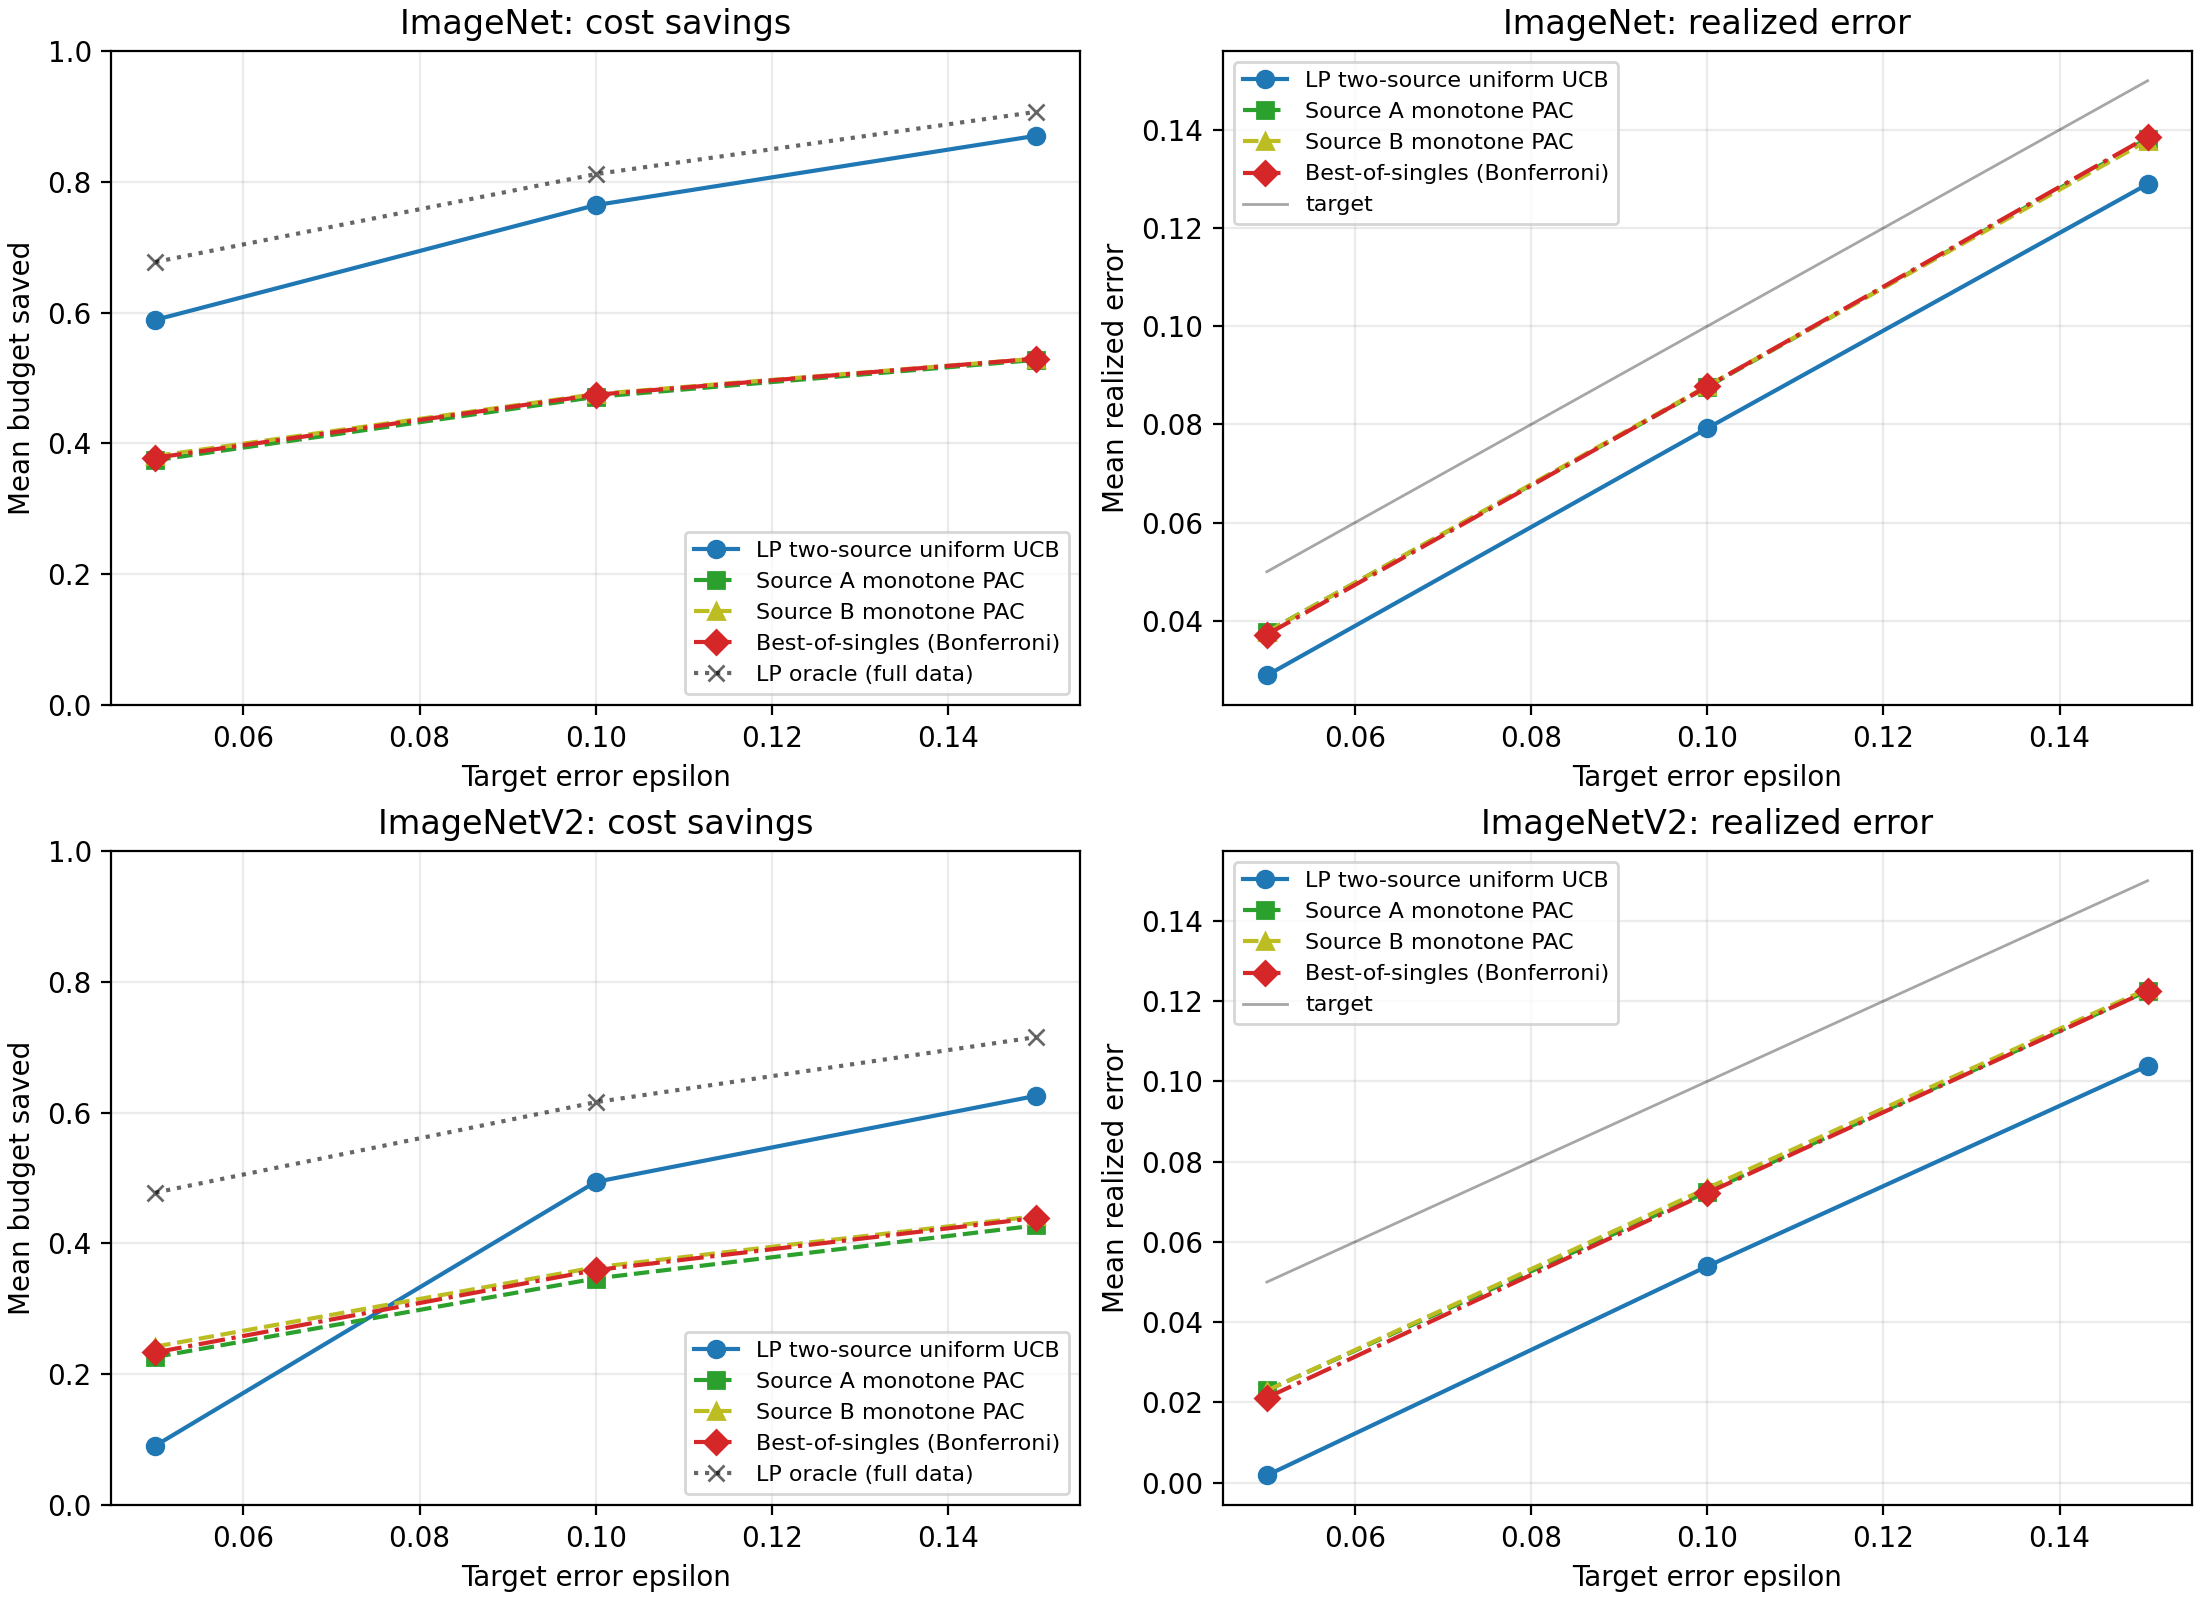

The file beside this chart, header and first rows:
dataset, method, epsilon, n, m, radius, alpha_used, violation_rate, mean_realized_error, q95_realized_error, mean_budget_saved, mean_avg_cost, median_threshold, oracle_lp_saved, oracle_lp_error
ImageNet, best_of_singles_bonferroni, 0.05, 50000, 10000, 0.01358, 0.025, 0.0, 0.03721, 0.04034, 0.3781, 0.6219, 0.2924, 0.6774, 0.04926
ImageNet, best_of_singles_bonferroni, 0.1, 50000, 10000, 0.01358, 0.025, 0.0, 0.08773, 0.09191, 0.4744, 0.5256, 0.6641, 0.8118, 0.09938
ImageNet, best_of_singles_bonferroni, 0.15, 50000, 10000, 0.01358, 0.025, 0.0, 0.1385, 0.1428, 0.5296, 0.4704, 0.8141, 0.9069, 0.1498
ImageNet, lp_two_source_uniform_ucb, 0.05, 50000, 10000, 0.02038, 0.05, 0.0, 0.02889, 0.03152, 0.589, 0.411, 0.09, 0.6774, 0.04926
ImageNet, lp_two_source_uniform_ucb, 0.1, 50000, 10000, 0.02038, 0.05, 0.0, 0.07922, 0.0841, 0.7644, 0.2356, 0.31, 0.8118, 0.09938
ImageNet, lp_two_source_uniform_ucb, 0.15, 50000, 10000, 0.02038, 0.05, 0.0, 0.1289, 0.1337, 0.8704, 0.1296, 0.485, 0.9069, 0.1498
ImageNet, single_A_monotone_pac, 0.05, 50000, 10000, 0.01224, 0.05, 0.0, 0.03776, 0.04088, 0.3743, 0.6257, 0.2902, 0.6774, 0.04926
ImageNet, single_A_monotone_pac, 0.1, 50000, 10000, 0.01224, 0.05, 0.0, 0.08764, 0.09248, 0.4712, 0.5288, 0.6365, 0.8118, 0.09938
ImageNet, single_A_monotone_pac, 0.15, 50000, 10000, 0.01224, 0.05, 0.0, 0.1382, 0.1434, 0.5278, 0.4722, 0.8137, 0.9069, 0.1498
ImageNet, single_B_monotone_pac, 0.05, 50000, 10000, 0.01224, 0.05, 0.0, 0.03772, 0.04141, 0.3807, 0.6193, 0.2998, 0.6774, 0.04926
ImageNet, single_B_monotone_pac, 0.1, 50000, 10000, 0.01224, 0.05, 0.0, 0.08784, 0.09221, 0.4755, 0.5245, 0.6728, 0.8118, 0.09938
ImageNet, single_B_monotone_pac, 0.15, 50000, 10000, 0.01224, 0.05, 0.0, 0.1378, 0.1432, 0.5297, 0.4703, 0.8143, 0.9069, 0.1498
ImageNetV2, best_of_singles_bonferroni, 0.05, 10000, 2000, 0.03037, 0.025, 0.0, 0.02119, 0.026, 0.2335, 0.7665, 0.1004, 0.4777, 0.0489
ImageNetV2, best_of_singles_bonferroni, 0.1, 10000, 2000, 0.03037, 0.025, 0.0, 0.07217, 0.0826, 0.3592, 0.6408, 0.3972, 0.616, 0.0998
ImageNetV2, best_of_singles_bonferroni, 0.15, 10000, 2000, 0.03037, 0.025, 0.0, 0.1225, 0.1331, 0.4391, 0.5609, 0.6297, 0.7155, 0.1488
ImageNetV2, lp_two_source_uniform_ucb, 0.05, 10000, 2000, 0.04556, 0.05, 0.0, 0.001829, 0.0051, 0.09083, 0.9092, 0.0, 0.4777, 0.0489
ImageNetV2, lp_two_source_uniform_ucb, 0.1, 10000, 2000, 0.04556, 0.05, 0.0, 0.05393, 0.0634, 0.4941, 0.5059, 0.13, 0.616, 0.0998
ImageNetV2, lp_two_source_uniform_ucb, 0.15, 10000, 2000, 0.04556, 0.05, 0.0, 0.1039, 0.1181, 0.6257, 0.3743, 0.28, 0.7155, 0.1488
ImageNetV2, single_A_monotone_pac, 0.05, 10000, 2000, 0.02737, 0.05, 0.0, 0.02301, 0.02841, 0.2264, 0.7736, 0.1001, 0.4777, 0.0489
ImageNetV2, single_A_monotone_pac, 0.1, 10000, 2000, 0.02737, 0.05, 0.0, 0.07247, 0.08213, 0.3464, 0.6536, 0.3787, 0.616, 0.0998
ImageNetV2, single_A_monotone_pac, 0.15, 10000, 2000, 0.02737, 0.05, 0.0, 0.1226, 0.133, 0.4276, 0.5724, 0.5957, 0.7155, 0.1488
ImageNetV2, single_B_monotone_pac, 0.05, 10000, 2000, 0.02737, 0.05, 0.0, 0.02295, 0.02812, 0.2423, 0.7577, 0.1129, 0.4777, 0.0489
ImageNetV2, single_B_monotone_pac, 0.1, 10000, 2000, 0.02737, 0.05, 0.0, 0.0734, 0.08431, 0.3636, 0.6364, 0.4071, 0.616, 0.0998
ImageNetV2, single_B_monotone_pac, 0.15, 10000, 2000, 0.02737, 0.05, 0.0, 0.1231, 0.1349, 0.4417, 0.5583, 0.6418, 0.7155, 0.1488
